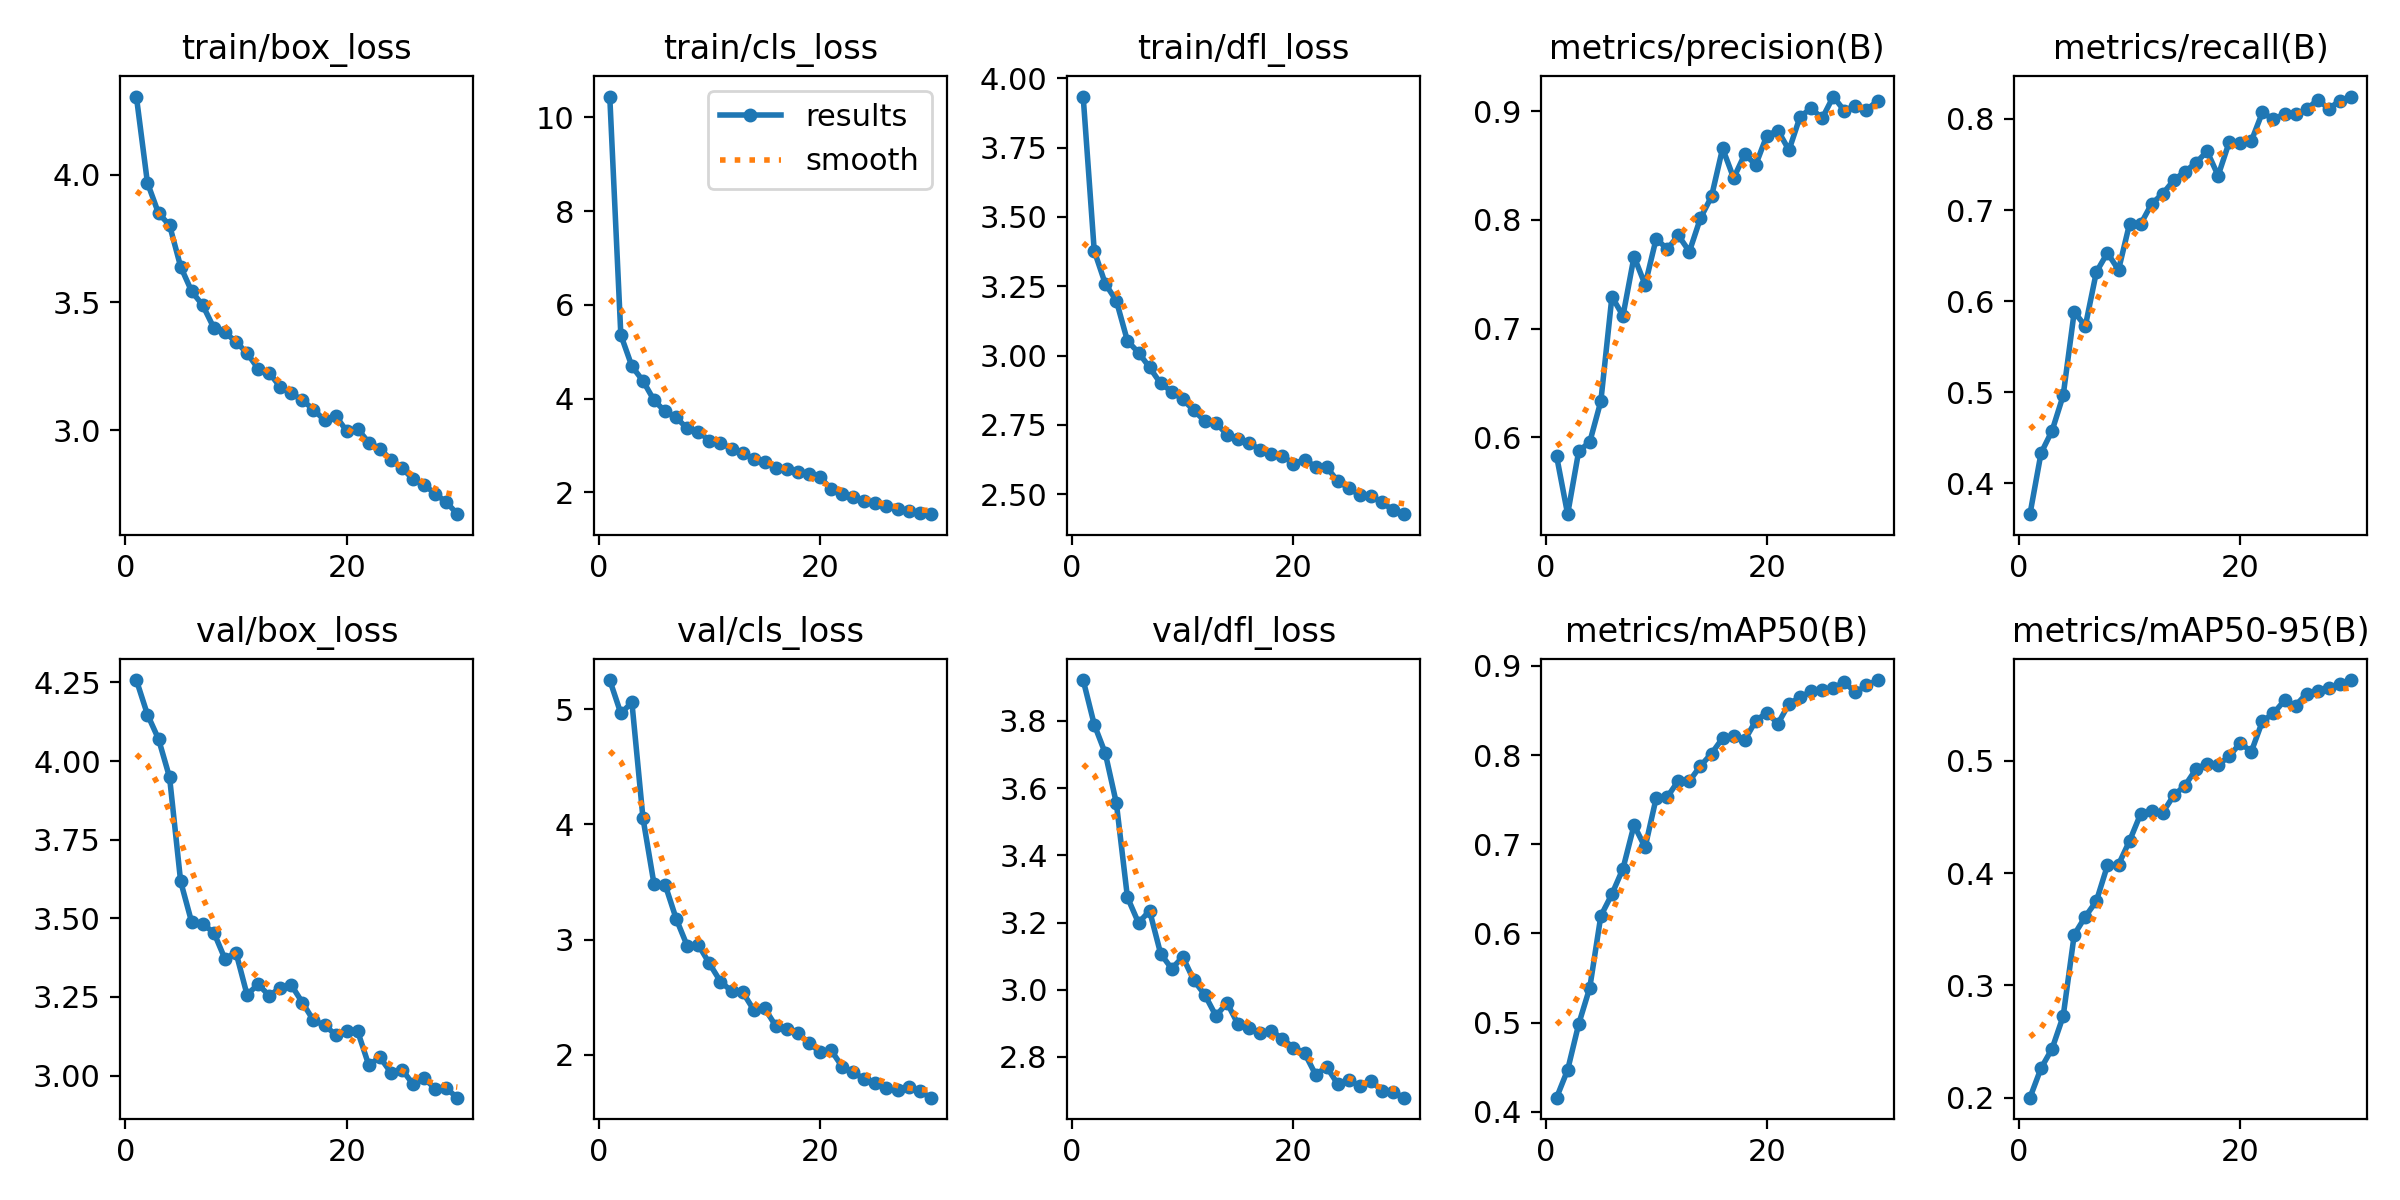

The file beside this chart, header and first rows:
epoch, time, train/box_loss, train/cls_loss, train/dfl_loss, metrics/precision(B), metrics/recall(B), metrics/mAP50(B), metrics/mAP50-95(B), val/box_loss, val/cls_loss, val/dfl_loss, lr/pg0, lr/pg1, lr/pg2
1, 198.4, 4.306, 10.44, 3.934, 0.5829, 0.3663, 0.4159, 0.2003, 4.258, 5.255, 3.921, 0.0004751, 0.0004751, 0.0004751
2, 339.6, 3.968, 5.358, 3.378, 0.5294, 0.4333, 0.447, 0.2265, 4.148, 4.965, 3.789, 0.0009201, 0.0009201, 0.0009201
3, 477.5, 3.849, 4.691, 3.259, 0.5873, 0.4579, 0.4984, 0.2438, 4.07, 5.06, 3.703, 0.001334, 0.001334, 0.001334
4, 614.8, 3.802, 4.38, 3.197, 0.5958, 0.4965, 0.5391, 0.2727, 3.948, 4.055, 3.555, 0.001288, 0.001288, 0.001288
5, 751.9, 3.64, 3.966, 3.053, 0.6333, 0.5885, 0.6196, 0.3452, 3.617, 3.481, 3.275, 0.00124, 0.00124, 0.00124
6, 890.4, 3.543, 3.727, 3.011, 0.7293, 0.5725, 0.644, 0.3612, 3.487, 3.477, 3.199, 0.001193, 0.001193, 0.001193
7, 1027, 3.488, 3.6, 2.957, 0.7118, 0.6321, 0.6727, 0.375, 3.482, 3.181, 3.235, 0.001146, 0.001146, 0.001146
8, 1170, 3.4, 3.365, 2.899, 0.7662, 0.653, 0.7214, 0.4067, 3.455, 2.945, 3.107, 0.001099, 0.001099, 0.001099
9, 1310, 3.382, 3.299, 2.87, 0.7403, 0.6343, 0.6965, 0.4075, 3.371, 2.955, 3.063, 0.001052, 0.001052, 0.001052
10, 1449, 3.346, 3.108, 2.842, 0.7827, 0.6851, 0.7518, 0.4286, 3.391, 2.792, 3.098, 0.001005, 0.001005, 0.001005
11, 1590, 3.301, 3.055, 2.802, 0.773, 0.6845, 0.7529, 0.4526, 3.257, 2.636, 3.028, 0.0009574, 0.0009574, 0.0009574
12, 1728, 3.24, 2.936, 2.763, 0.7857, 0.7071, 0.7712, 0.455, 3.29, 2.552, 2.984, 0.0009103, 0.0009103, 0.0009103
13, 1866, 3.224, 2.838, 2.757, 0.7708, 0.7179, 0.7708, 0.4537, 3.254, 2.545, 2.922, 0.0008631, 0.0008631, 0.0008631
14, 2004, 3.169, 2.722, 2.715, 0.8015, 0.7329, 0.7878, 0.4692, 3.279, 2.389, 2.961, 0.000816, 0.000816, 0.000816
15, 2142, 3.144, 2.643, 2.701, 0.8215, 0.7422, 0.8016, 0.4776, 3.288, 2.402, 2.897, 0.0007688, 0.0007688, 0.0007688
16, 2282, 3.117, 2.533, 2.685, 0.8657, 0.7518, 0.8188, 0.4923, 3.232, 2.249, 2.886, 0.0007216, 0.0007216, 0.0007216
17, 2424, 3.08, 2.507, 2.659, 0.8384, 0.7646, 0.8215, 0.4973, 3.176, 2.226, 2.872, 0.0006745, 0.0006745, 0.0006745
18, 2563, 3.038, 2.435, 2.645, 0.8602, 0.7378, 0.8167, 0.4961, 3.161, 2.185, 2.879, 0.0006273, 0.0006273, 0.0006273
19, 2701, 3.056, 2.392, 2.639, 0.8507, 0.7746, 0.8384, 0.5038, 3.13, 2.102, 2.854, 0.0005802, 0.0005802, 0.0005802
20, 2840, 2.996, 2.321, 2.609, 0.8775, 0.7732, 0.8475, 0.5155, 3.141, 2.022, 2.828, 0.000533, 0.000533, 0.000533
21, 2975, 3.004, 2.081, 2.625, 0.8821, 0.7759, 0.8351, 0.5079, 3.14, 2.039, 2.812, 0.0004859, 0.0004859, 0.0004859
22, 3108, 2.951, 1.974, 2.599, 0.8641, 0.8072, 0.8575, 0.5349, 3.033, 1.895, 2.747, 0.0004387, 0.0004387, 0.0004387
23, 3242, 2.927, 1.9, 2.598, 0.8948, 0.7994, 0.8646, 0.5419, 3.059, 1.846, 2.771, 0.0003915, 0.0003915, 0.0003915
24, 3375, 2.884, 1.824, 2.547, 0.9025, 0.8056, 0.8718, 0.5535, 3.009, 1.788, 2.719, 0.0003444, 0.0003444, 0.0003444
25, 3506, 2.851, 1.768, 2.522, 0.8933, 0.8049, 0.8727, 0.5488, 3.019, 1.758, 2.731, 0.0002972, 0.0002972, 0.0002972
26, 3638, 2.807, 1.704, 2.497, 0.9133, 0.8106, 0.8755, 0.5596, 2.972, 1.714, 2.714, 0.0002501, 0.0002501, 0.0002501
27, 3771, 2.786, 1.646, 2.492, 0.9002, 0.8211, 0.8816, 0.5616, 2.991, 1.694, 2.729, 0.0002029, 0.0002029, 0.0002029
28, 3904, 2.749, 1.609, 2.471, 0.905, 0.8113, 0.8703, 0.5643, 2.958, 1.719, 2.7, 0.0001558, 0.0001558, 0.0001558
29, 4035, 2.718, 1.566, 2.442, 0.9012, 0.82, 0.878, 0.5676, 2.959, 1.683, 2.695, 0.0001086, 0.0001086, 0.0001086
30, 4169, 2.67, 1.538, 2.428, 0.9092, 0.8246, 0.884, 0.5715, 2.93, 1.627, 2.679, 6.1447e-05, 6.1447e-05, 6.1447e-05
